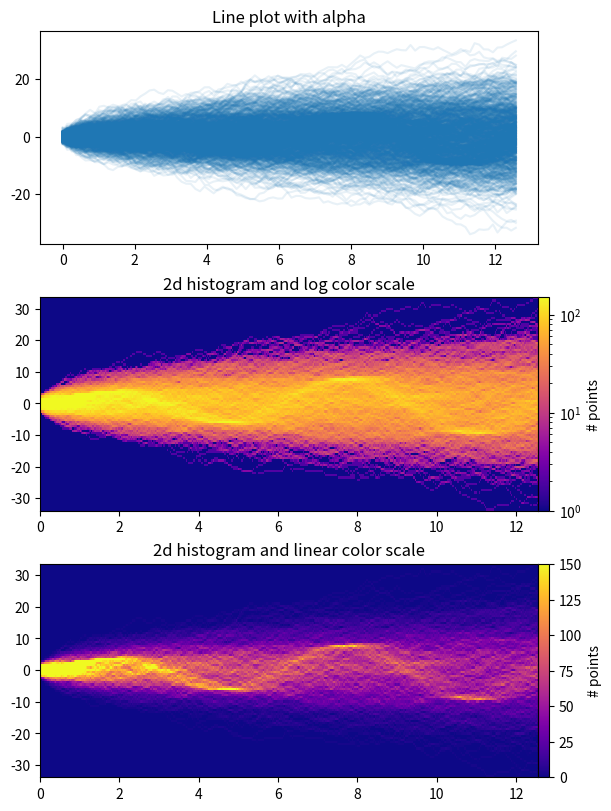

Write Python code to recreate this figure.
from copy import copy
import time

import numpy as np
import numpy.matlib
import matplotlib.pyplot as plt
from matplotlib.colors import LogNorm

fig, axes = plt.subplots(nrows=3, figsize=(6, 8), constrained_layout=True)

# Make some data; a 1D random walk + small fraction of sine waves
num_series = 1000
num_points = 100
SNR = 0.10  # Signal to Noise Ratio
x = np.linspace(0, 4 * np.pi, num_points)
# Generate unbiased Gaussian random walks
Y = np.cumsum(np.random.randn(num_series, num_points), axis=-1)
# Generate sinusoidal signals
num_signal = int(round(SNR * num_series))
phi = (np.pi / 8) * np.random.randn(num_signal, 1)  # small random offset
Y[-num_signal:] = (
    np.sqrt(np.arange(num_points))[None, :]  # random walk RMS scaling factor
    * (np.sin(x[None, :] - phi)
       + 0.05 * np.random.randn(num_signal, num_points))  # small random noise
)


# Plot series using `plot` and a small value of `alpha`. With this view it is
# very difficult to observe the sinusoidal behavior because of how many
# overlapping series there are. It also takes a bit of time to run because so
# many individual artists need to be generated.
tic = time.time()
axes[0].plot(x, Y.T, color="C0", alpha=0.1)
toc = time.time()
axes[0].set_title("Line plot with alpha")
print(f"{toc-tic:.3f} sec. elapsed")


# Now we will convert the multiple time series into a histogram. Not only will
# the hidden signal be more visible, but it is also a much quicker procedure.
tic = time.time()
# Linearly interpolate between the points in each time series
num_fine = 800
x_fine = np.linspace(x.min(), x.max(), num_fine)
y_fine = np.empty((num_series, num_fine), dtype=float)
for i in range(num_series):
    y_fine[i, :] = np.interp(x_fine, x, Y[i, :])
y_fine = y_fine.flatten()
x_fine = np.matlib.repmat(x_fine, num_series, 1).flatten()


# Plot (x, y) points in 2d histogram with log colorscale
# It is pretty evident that there is some kind of structure under the noise
# You can tune vmax to make signal more visible
cmap = copy(plt.cm.plasma)
cmap.set_bad(cmap(0))
h, xedges, yedges = np.histogram2d(x_fine, y_fine, bins=[400, 100])
pcm = axes[1].pcolormesh(xedges, yedges, h.T, cmap=cmap,
                         norm=LogNorm(vmax=1.5e2), rasterized=True)
fig.colorbar(pcm, ax=axes[1], label="# points", pad=0)
axes[1].set_title("2d histogram and log color scale")

# Same data but on linear color scale
pcm = axes[2].pcolormesh(xedges, yedges, h.T, cmap=cmap,
                         vmax=1.5e2, rasterized=True)
fig.colorbar(pcm, ax=axes[2], label="# points", pad=0)
axes[2].set_title("2d histogram and linear color scale")

toc = time.time()
print(f"{toc-tic:.3f} sec. elapsed")
plt.show()